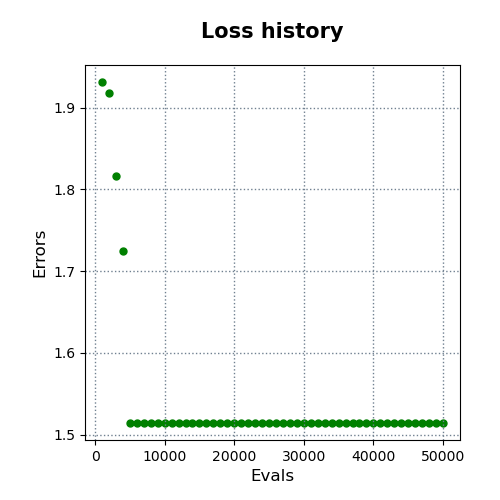

The data file committed next to this chart (first rows):
evals, errors
1000, 1.932
2000, 1.918
3000, 1.817
4000, 1.725
5000, 1.514
6000, 1.514
7000, 1.514
8000, 1.514
9000, 1.514
10000, 1.514
11000, 1.514
12000, 1.514
13000, 1.514
14000, 1.514
15000, 1.514
16000, 1.514
17000, 1.514
18000, 1.514
19000, 1.514
20000, 1.514
21000, 1.514
22000, 1.514
23000, 1.514
24000, 1.514
25000, 1.514
26000, 1.514
27000, 1.514
28000, 1.514
29000, 1.514
30000, 1.514
31000, 1.514
32000, 1.514
33000, 1.514
34000, 1.514
35000, 1.514
36000, 1.514
37000, 1.514
38000, 1.514
39000, 1.514
40000, 1.514
41000, 1.514
42000, 1.514
43000, 1.514
44000, 1.514
45000, 1.514
46000, 1.514
47000, 1.514
48000, 1.514
49000, 1.514
50000, 1.514
